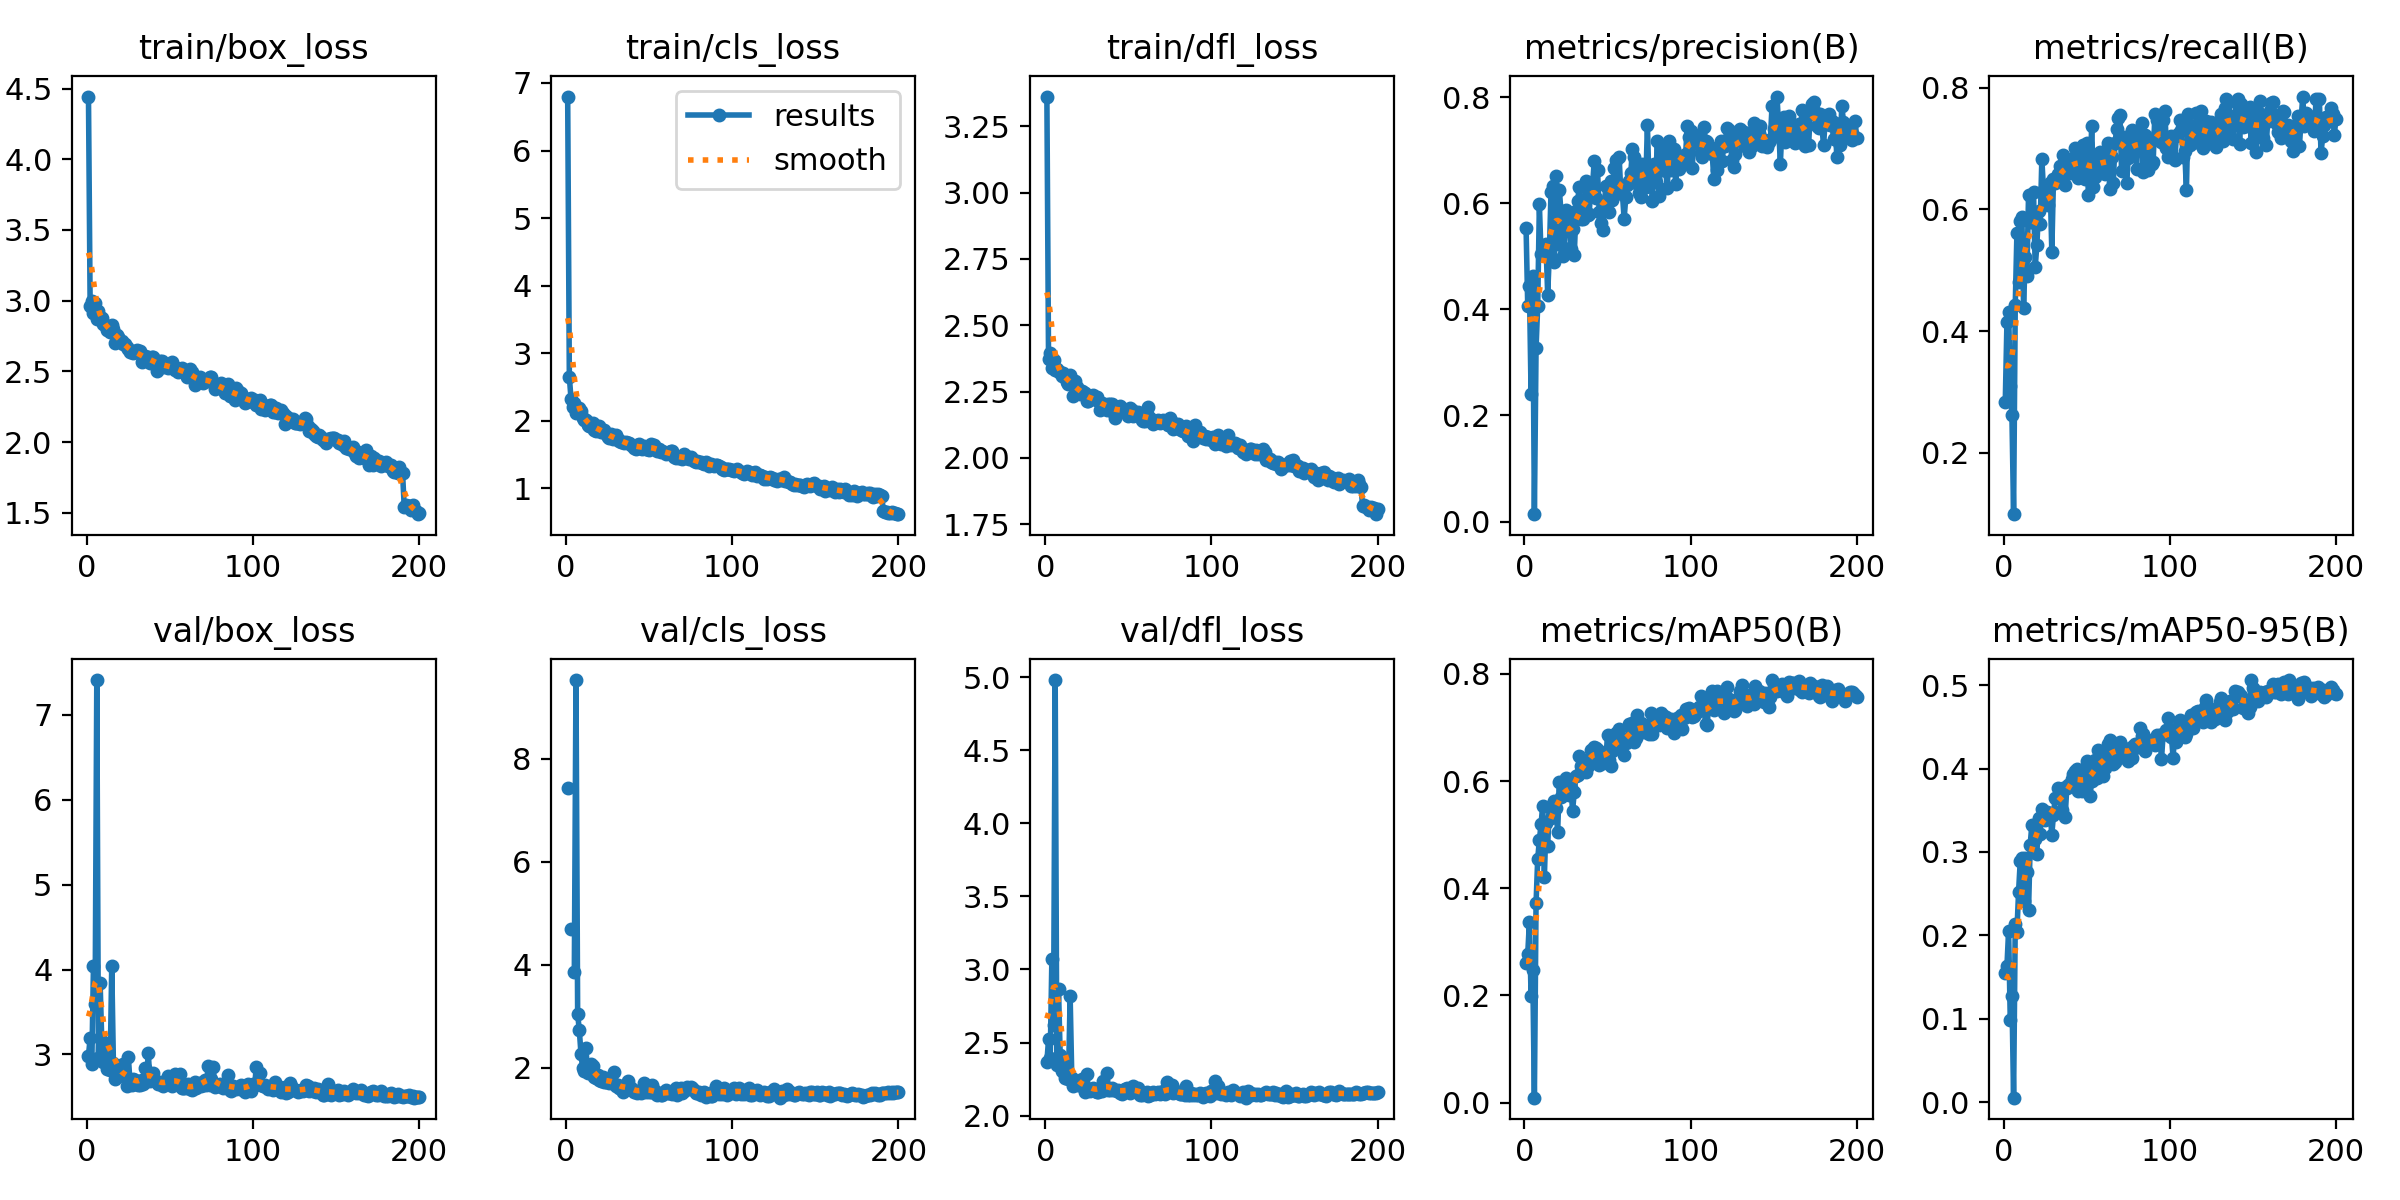

The file beside this chart, header and first rows:
epoch, time, train/box_loss, train/cls_loss, train/dfl_loss, metrics/precision(B), metrics/recall(B), metrics/mAP50(B), metrics/mAP50-95(B), val/box_loss, val/cls_loss, val/dfl_loss, lr/pg0, lr/pg1, lr/pg2
1, 18.82, 4.444, 6.799, 3.362, 0.5533, 0.2838, 0.2597, 0.1545, 2.987, 7.435, 2.368, 0.00022, 0.00022, 0.00022
2, 31.53, 2.96, 2.648, 2.374, 0.4053, 0.415, 0.2777, 0.1631, 3.192, inf, 2.522, 0.0004478, 0.0004478, 0.0004478
3, 44.48, 2.996, 2.324, 2.395, 0.444, 0.4311, 0.3368, 0.2055, 2.883, 4.702, 2.396, 0.0006733, 0.0006733, 0.0006733
4, 57.81, 2.912, 2.204, 2.337, 0.2408, 0.3092, 0.1991, 0.09821, 4.044, inf, 3.069, 0.0008965, 0.0008965, 0.0008965
5, 69.56, 2.985, 2.263, 2.37, 0.4632, 0.2612, 0.2483, 0.127, 3.589, 3.86, 2.619, 0.0009802, 0.0009802, 0.0009802
6, 81.67, 2.871, 2.113, 2.331, 0.0139, 0.09893, 0.00912, 0.00528, 7.411, 9.529, 4.98, 0.0009752, 0.0009752, 0.0009752
7, 93.48, 2.928, 2.16, 2.336, 0.3263, 0.4424, 0.3716, 0.2137, 2.962, 3.044, 2.346, 0.0009703, 0.0009703, 0.0009703
8, 106.3, 2.885, 2.187, 2.322, 0.4071, 0.5615, 0.4552, 0.2044, 3.847, 2.731, 2.865, 0.0009654, 0.0009654, 0.0009654
9, 119.3, 2.879, 2.142, 2.326, 0.5976, 0.4807, 0.4894, 0.2523, 3.161, 2.275, 2.418, 0.0009604, 0.0009604, 0.0009604
10, 132, 2.837, 2.032, 2.31, 0.5048, 0.581, 0.5194, 0.2888, 2.917, 1.989, 2.307, 0.0009555, 0.0009555, 0.0009555
11, 144.4, 2.828, 2.013, 2.32, 0.515, 0.5869, 0.5537, 0.2929, 3.123, 1.942, 2.356, 0.0009505, 0.0009505, 0.0009505
12, 157.2, 2.792, 2.015, 2.305, 0.5053, 0.4382, 0.4203, 0.2406, 2.826, 2.38, 2.255, 0.0009455, 0.0009455, 0.0009455
13, 169, 2.796, 1.93, 2.287, 0.5223, 0.5213, 0.5224, 0.2924, 2.87, 1.892, 2.264, 0.0009406, 0.0009406, 0.0009406
14, 181.4, 2.777, 1.923, 2.28, 0.4274, 0.4909, 0.4785, 0.2758, 2.819, 2, 2.252, 0.0009357, 0.0009357, 0.0009357
15, 193.1, 2.827, 1.93, 2.313, 0.5045, 0.624, 0.5513, 0.23, 4.041, 2.071, 2.816, 0.0009307, 0.0009307, 0.0009307
16, 205.4, 2.802, 1.96, 2.284, 0.6215, 0.58, 0.5314, 0.3089, 2.898, 2.034, 2.259, 0.0009258, 0.0009258, 0.0009258
17, 217.9, 2.7, 1.868, 2.235, 0.6316, 0.5786, 0.5536, 0.3328, 2.714, 1.816, 2.202, 0.0009208, 0.0009208, 0.0009208
18, 230.6, 2.76, 1.85, 2.288, 0.4893, 0.6284, 0.5633, 0.3329, 2.748, 1.806, 2.216, 0.0009158, 0.0009158, 0.0009158
19, 244.2, 2.746, 1.899, 2.266, 0.6504, 0.505, 0.5498, 0.3159, 2.761, 1.851, 2.225, 0.0009109, 0.0009109, 0.0009109
20, 255.9, 2.714, 1.916, 2.257, 0.5226, 0.5412, 0.5051, 0.298, 2.754, 1.755, 2.207, 0.0009059, 0.0009059, 0.0009059
21, 268.4, 2.712, 1.838, 2.242, 0.6256, 0.5971, 0.5979, 0.3409, 2.771, 1.746, 2.219, 0.000901, 0.000901, 0.000901
22, 282.1, 2.696, 1.842, 2.253, 0.5846, 0.5755, 0.5706, 0.3215, 2.886, 1.82, 2.248, 0.0008961, 0.0008961, 0.0008961
23, 294.1, 2.695, 1.855, 2.248, 0.5011, 0.6828, 0.5842, 0.3519, 2.733, 1.727, 2.199, 0.0008911, 0.0008911, 0.0008911
24, 307.8, 2.674, 1.8, 2.246, 0.515, 0.6323, 0.5733, 0.3434, 2.632, 1.716, 2.165, 0.0008862, 0.0008862, 0.0008862
25, 319.9, 2.66, 1.763, 2.216, 0.5878, 0.6238, 0.6066, 0.3387, 2.967, 1.755, 2.284, 0.0008812, 0.0008812, 0.0008812
26, 331.7, 2.636, 1.748, 2.214, 0.5521, 0.6097, 0.5995, 0.3479, 2.671, 1.698, 2.184, 0.0008762, 0.0008762, 0.0008762
27, 343.9, 2.639, 1.801, 2.22, 0.572, 0.6067, 0.5739, 0.3427, 2.643, 1.78, 2.167, 0.0008713, 0.0008713, 0.0008713
28, 355.7, 2.627, 1.724, 2.222, 0.5133, 0.644, 0.5864, 0.3466, 2.709, 1.712, 2.184, 0.0008663, 0.0008663, 0.0008663
29, 368.3, 2.641, 1.761, 2.238, 0.5514, 0.5302, 0.545, 0.3208, 2.704, 1.91, 2.191, 0.0008614, 0.0008614, 0.0008614
30, 380.2, 2.653, 1.784, 2.229, 0.5021, 0.6499, 0.5796, 0.3442, 2.65, 1.638, 2.166, 0.0008565, 0.0008565, 0.0008565
31, 392, 2.644, 1.73, 2.231, 0.5849, 0.644, 0.6092, 0.3652, 2.642, 1.664, 2.164, 0.0008515, 0.0008515, 0.0008515
32, 405, 2.645, 1.705, 2.213, 0.604, 0.6496, 0.6106, 0.3646, 2.645, 1.61, 2.165, 0.0008465, 0.0008465, 0.0008465
33, 417.5, 2.566, 1.688, 2.18, 0.6295, 0.6583, 0.646, 0.3762, 2.701, 1.584, 2.187, 0.0008416, 0.0008416, 0.0008416
34, 430.7, 2.582, 1.685, 2.207, 0.5703, 0.6722, 0.6285, 0.3736, 2.654, 1.523, 2.169, 0.0008366, 0.0008366, 0.0008366
35, 442.3, 2.607, 1.671, 2.205, 0.571, 0.666, 0.6243, 0.3507, 2.844, 1.638, 2.235, 0.0008317, 0.0008317, 0.0008317
36, 454.3, 2.596, 1.679, 2.2, 0.5855, 0.6904, 0.6353, 0.3767, 2.689, 1.658, 2.18, 0.0008268, 0.0008268, 0.0008268
37, 466, 2.605, 1.661, 2.182, 0.6423, 0.6404, 0.6161, 0.3413, 3.012, 1.741, 2.291, 0.0008218, 0.0008218, 0.0008218
38, 477.6, 2.562, 1.67, 2.202, 0.578, 0.6729, 0.6277, 0.3764, 2.684, 1.593, 2.175, 0.0008169, 0.0008169, 0.0008169
39, 489.5, 2.604, 1.637, 2.201, 0.58, 0.6637, 0.6422, 0.3803, 2.713, 1.607, 2.174, 0.0008119, 0.0008119, 0.0008119
40, 502.5, 2.602, 1.643, 2.202, 0.6374, 0.6596, 0.6587, 0.3814, 2.778, 1.596, 2.191, 0.0008069, 0.0008069, 0.0008069
41, 515.6, 2.558, 1.587, 2.175, 0.6324, 0.6834, 0.6501, 0.387, 2.69, 1.531, 2.176, 0.000802, 0.000802, 0.000802
42, 528.4, 2.501, 1.581, 2.152, 0.6792, 0.6749, 0.6637, 0.3938, 2.677, 1.547, 2.177, 0.000797, 0.000797, 0.000797
43, 541.1, 2.543, 1.637, 2.178, 0.6105, 0.7006, 0.6623, 0.3968, 2.649, 1.508, 2.168, 0.0007921, 0.0007921, 0.0007921
44, 553.5, 2.57, 1.649, 2.189, 0.662, 0.6677, 0.6579, 0.3991, 2.677, 1.527, 2.176, 0.0007872, 0.0007872, 0.0007872
45, 566.4, 2.575, 1.602, 2.194, 0.584, 0.6511, 0.6301, 0.3735, 2.639, 1.518, 2.158, 0.0007822, 0.0007822, 0.0007822
46, 578.3, 2.534, 1.582, 2.182, 0.5623, 0.6855, 0.6496, 0.3903, 2.628, 1.548, 2.15, 0.0007772, 0.0007772, 0.0007772
47, 590.3, 2.539, 1.631, 2.185, 0.5491, 0.679, 0.6329, 0.3729, 2.679, 1.704, 2.178, 0.0007723, 0.0007723, 0.0007723
48, 602.3, 2.531, 1.585, 2.176, 0.5939, 0.7059, 0.6478, 0.3896, 2.664, 1.528, 2.179, 0.0007673, 0.0007673, 0.0007673
49, 614.4, 2.523, 1.574, 2.174, 0.6315, 0.6502, 0.6383, 0.3747, 2.749, 1.596, 2.19, 0.0007624, 0.0007624, 0.0007624
50, 626.7, 2.541, 1.56, 2.158, 0.6074, 0.71, 0.6867, 0.4091, 2.657, 1.531, 2.169, 0.0007575, 0.0007575, 0.0007575
51, 639.5, 2.566, 1.649, 2.188, 0.5839, 0.6238, 0.6388, 0.3901, 2.623, 1.529, 2.152, 0.0007525, 0.0007525, 0.0007525
52, 651.5, 2.521, 1.614, 2.179, 0.6422, 0.6522, 0.6286, 0.3676, 2.688, 1.675, 2.179, 0.0007476, 0.0007476, 0.0007476
53, 663.5, 2.511, 1.634, 2.158, 0.6053, 0.7373, 0.6558, 0.3848, 2.769, 1.572, 2.203, 0.0007426, 0.0007426, 0.0007426
54, 675.5, 2.524, 1.575, 2.173, 0.6667, 0.6366, 0.6851, 0.4013, 2.68, 1.493, 2.166, 0.0007376, 0.0007376, 0.0007376
55, 687.4, 2.493, 1.557, 2.162, 0.6817, 0.653, 0.6897, 0.4098, 2.7, 1.473, 2.183, 0.0007327, 0.0007327, 0.0007327
56, 700.1, 2.518, 1.581, 2.175, 0.6279, 0.6728, 0.6628, 0.3886, 2.769, 1.51, 2.193, 0.0007277, 0.0007277, 0.0007277
57, 712.4, 2.521, 1.539, 2.165, 0.6865, 0.6881, 0.6982, 0.4225, 2.602, 1.472, 2.14, 0.0007228, 0.0007228, 0.0007228
58, 725, 2.495, 1.544, 2.144, 0.6216, 0.6948, 0.6751, 0.4131, 2.602, 1.474, 2.145, 0.0007179, 0.0007179, 0.0007179
59, 736.9, 2.496, 1.529, 2.14, 0.6166, 0.6621, 0.6766, 0.4113, 2.608, 1.521, 2.151, 0.0007129, 0.0007129, 0.0007129
60, 748.8, 2.461, 1.51, 2.139, 0.5704, 0.6854, 0.649, 0.3916, 2.614, 1.565, 2.151, 0.000708, 0.000708, 0.000708
... 140 more rows
